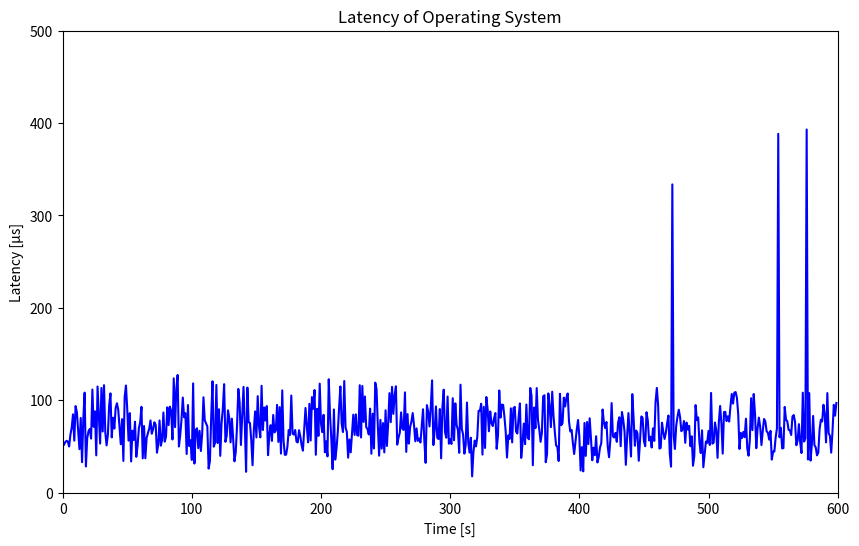

Generate this figure with matplotlib: (Note: this script raises an exception after producing the figure.)
import matplotlib.pyplot as plt
import numpy as np

# Data points
x = [1,2,3,4,5,6,7,8,9,10,11,12,13,14,15,16,17,18,19,20,21,22,23,24,25,26,27,28,29,30,31,32,33,34,35,36,37,38,39,40,41,42,43,44,45,46,47,48,49,50,51,52,53,54,55,56,57,58,59,60,61,62,63,64,65,66,67,68,69,70,71,72,73,74,75,76,77,78,79,80,81,82,83,84,85,86,87,88,89,90,91,92,93,94,95,96,97,98,99,100,101,102,103,104,105,106,107,108,109,110,111,112,113,114,115,116,117,118,119,120,121,122,123,124,125,126,127,128,129,130,131,132,133,134,135,136,137,138,139,140,141,142,143,144,145,146,147,148,149,150,151,152,153,154,155,156,157,158,159,160,161,162,163,164,165,166,167,168,169,170,171,172,173,174,175,176,177,178,179,180,181,182,183,184,185,186,187,188,189,190,191,192,193,194,195,196,197,198,199,200,201,202,203,204,205,206,207,208,209,210,211,212,213,214,215,216,217,218,219,220,221,222,223,224,225,226,227,228,229,230,231,232,233,234,235,236,237,238,239,240,241,242,243,244,245,246,247,248,249,250,251,252,253,254,255,256,257,258,259,260,261,262,263,264,265,266,267,268,269,270,271,272,273,274,275,276,277,278,279,280,281,282,283,284,285,286,287,288,289,290,291,292,293,294,295,296,297,298,299,300,301,302,303,304,305,306,307,308,309,310,311,312,313,314,315,316,317,318,319,320,321,322,323,324,325,326,327,328,329,330,331,332,333,334,335,336,337,338,339,340,341,342,343,344,345,346,347,348,349,350,351,352,353,354,355,356,357,358,359,360,361,362,363,364,365,366,367,368,369,370,371,372,373,374,375,376,377,378,379,380,381,382,383,384,385,386,387,388,389,390,391,392,393,394,395,396,397,398,399,400,401,402,403,404,405,406,407,408,409,410,411,412,413,414,415,416,417,418,419,420,421,422,423,424,425,426,427,428,429,430,431,432,433,434,435,436,437,438,439,440,441,442,443,444,445,446,447,448,449,450,451,452,453,454,455,456,457,458,459,460,461,462,463,464,465,466,467,468,469,470,471,472,473,474,475,476,477,478,479,480,481,482,483,484,485,486,487,488,489,490,491,492,493,494,495,496,497,498,499,500,501,502,503,504,505,506,507,508,509,510,511,512,513,514,515,516,517,518,519,520,521,522,523,524,525,526,527,528,529,530,531,532,533,534,535,536,537,538,539,540,541,542,543,544,545,546,547,548,549,550,551,552,553,554,555,556,557,558,559,560,561,562,563,564,565,566,567,568,569,570,571,572,573,574,575,576,577,578,579,580,581,582,583,584,585,586,587,588,589,590,591,592,593,594,595,596,597,598,599]

y = [51.862,54.596,56.002,55.199,49.881,62.726,70.205,84.653,56.179,93.580,86.946,66.981,47.017,80.739,32.890,80.119,108.180,28.320,58.767,66.308,68.788,58.436,111.523,71.207,87.936,40.290,114.796,84.925,53.045,113.206,66.109,116.244,65.085,51.073,62.491,94.474,107.378,59.721,81.021,69.292,91.435,96.685,90.006,71.331,52.316,79.491,34.231,103.614,115.879,90.049,56.227,86.025,33.708,66.960,56.933,76.621,38.683,50.867,69.678,76.001,92.829,37.023,72.058,37.131,59.042,64.346,69.124,78.101,63.693,68.723,76.062,73.389,43.162,52.194,78.074,50.766,57.074,86.669,55.149,60.483,92.246,73.058,93.020,88.486,57.492,123.631,70.830,111.962,127.272,49.817,62.041,78.877,102.869,81.452,85.973,41.749,94.734,50.274,56.622,35.346,118.174,31.411,67.666,69.616,48.057,66.863,44.995,63.745,103.150,78.294,74.981,71.531,25.950,34.077,81.889,120.462,49.711,54.088,116.507,53.629,90.155,39.771,74.900,90.831,117.349,54.947,61.430,89.032,80.398,54.369,80.020,57.895,33.817,43.928,72.449,112.233,97.829,51.508,82.414,114.352,74.300,22.492,113.627,76.067,75.312,56.855,29.621,67.758,87.877,59.695,104.371,71.523,59.761,115.561,67.687,92.069,77.989,93.650,40.525,63.235,72.948,55.907,83.985,65.131,67.007,94.927,54.834,92.474,42.187,110.603,56.178,40.832,41.060,49.763,67.656,62.408,104.998,63.817,62.757,67.726,55.252,54.265,67.521,60.710,51.246,45.380,69.287,91.577,71.817,54.342,96.039,56.348,103.330,90.736,110.993,40.878,90.684,61.354,117.886,74.695,65.405,84.184,43.571,55.468,39.175,122.676,83.477,57.894,25.271,89.976,35.665,47.478,65.568,91.509,114.866,74.620,65.496,120.734,70.290,65.665,37.799,57.471,43.542,64.064,84.287,62.404,84.662,62.102,61.604,116.215,59.601,115.361,76.459,104.011,70.869,68.736,62.897,90.835,42.050,85.357,47.802,118.987,111.925,72.493,39.938,78.673,47.584,75.193,43.498,89.068,50.419,74.467,107.608,76.240,114.428,85.155,105.144,115.022,51.889,59.354,64.750,86.819,68.889,67.855,108.441,44.034,84.970,52.993,70.919,76.805,86.065,73.297,55.509,69.450,55.971,58.510,54.187,72.258,90.200,56.088,32.172,94.628,87.219,71.599,93.067,121.399,51.420,67.469,93.275,59.344,57.890,90.417,37.054,92.114,111.397,65.501,59.382,103.952,52.925,57.911,52.641,102.146,56.585,96.570,73.017,67.662,43.040,116.756,69.015,62.788,42.146,51.431,97.438,54.078,43.335,59.357,17.556,43.639,56.266,49.950,60.272,88.501,88.240,96.141,41.113,92.883,48.286,103.422,90.289,66.347,87.786,75.278,71.946,80.436,86.034,47.380,61.558,110.475,81.127,95.256,94.863,82.164,65.776,37.945,61.878,58.056,91.176,54.310,91.511,92.783,66.078,63.894,81.659,96.535,37.522,53.007,74.641,52.452,95.317,59.485,57.669,113.174,104.792,29.585,92.035,69.726,113.106,77.991,68.348,54.931,64.644,104.273,105.335,32.838,41.635,107.317,93.339,70.880,109.159,83.163,65.914,51.050,49.342,34.172,106.908,72.961,75.400,102.691,93.242,102.691,107.307,76.843,66.105,67.882,53.623,41.729,55.038,68.117,78.562,60.495,23.938,49.188,22.973,75.364,39.722,76.424,52.522,80.405,58.818,34.972,48.558,40.485,60.995,32.601,38.290,48.819,53.645,89.923,76.071,69.810,76.376,49.493,38.318,56.734,96.880,60.863,59.624,64.577,54.926,75.704,81.488,50.203,87.230,78.722,65.950,30.020,60.685,86.037,63.548,39.000,106.570,80.665,50.691,67.101,64.129,34.406,56.356,82.401,80.889,55.762,50.212,86.950,78.058,56.368,60.520,48.788,69.511,55.951,97.846,113.265,94.469,47.613,48.399,75.647,65.584,58.045,64.904,75.363,83.412,42.736,28.048,333.514,61.811,47.200,72.484,82.211,89.664,81.528,66.412,68.323,77.447,53.897,75.731,68.151,72.248,50.170,60.886,29.022,39.415,94.700,78.449,81.319,53.996,42.786,67.350,27.393,41.936,55.236,53.830,66.737,51.513,107.841,52.916,54.156,75.817,67.534,37.567,75.932,93.729,74.709,42.203,87.138,87.392,77.348,82.607,76.836,93.262,106.729,96.320,108.154,108.818,102.630,84.985,47.171,64.650,59.139,65.727,59.944,80.017,47.974,39.908,57.094,102.121,67.602,106.687,85.170,47.998,69.637,81.139,71.277,51.415,66.696,79.665,76.888,66.316,64.696,57.313,66.772,35.717,44.318,44.419,59.774,69.662,388.255,59.913,70.097,47.792,48.079,92.689,78.982,77.138,67.973,67.394,62.342,82.305,83.882,76.573,51.236,56.081,74.047,54.131,42.798,108.112,55.157,58.780,392.941,35.857,107.672,34.628,51.770,82.949,51.441,48.957,40.305,43.181,68.373,78.851,76.964,95.052,84.399,54.353,107.689,64.364,61.335,43.222,66.353,94.952,83.262,96.970]

# Calculate statistics
max_y = np.max(y)
min_y = np.min(y)
std_y = np.std(y)

# Print the statistics
print(f"Max: {max_y}")
print(f"Min: {min_y}")
print(f"Standard Deviation: {round(std_y, 2)}")

# Create the plot
plt.figure(figsize=(10, 6))
plt.plot(x, y,'-', color='blue')

# Set the title and labels
plt.title('Latency of Operating System')
plt.xlabel('Time [s]')
plt.ylabel('Latency [µs]')

# Set the x and y axis limits
plt.xlim([0, 600])
plt.ylim([0, 500])

# Save the plot to a file
plt.savefig("max_latency_vapic.png")
plt.savefig("../../../../../img/max_latency_vapic.png")

# Print a success message
print("The plot with statistics was successfully saved to max_latency_vapic.png")

# Write the statistics to a file
with open('max_latency_vapic_statistics.txt', 'w') as f:
    f.write(f"Max: {max_y}\n")
    f.write(f"Min: {min_y}\n")
    f.write(f"Standard Deviation: {std_y}\n")

# Print a success message
print("The statistics were successfully written to max_latency_vapic_statistics.txt")
